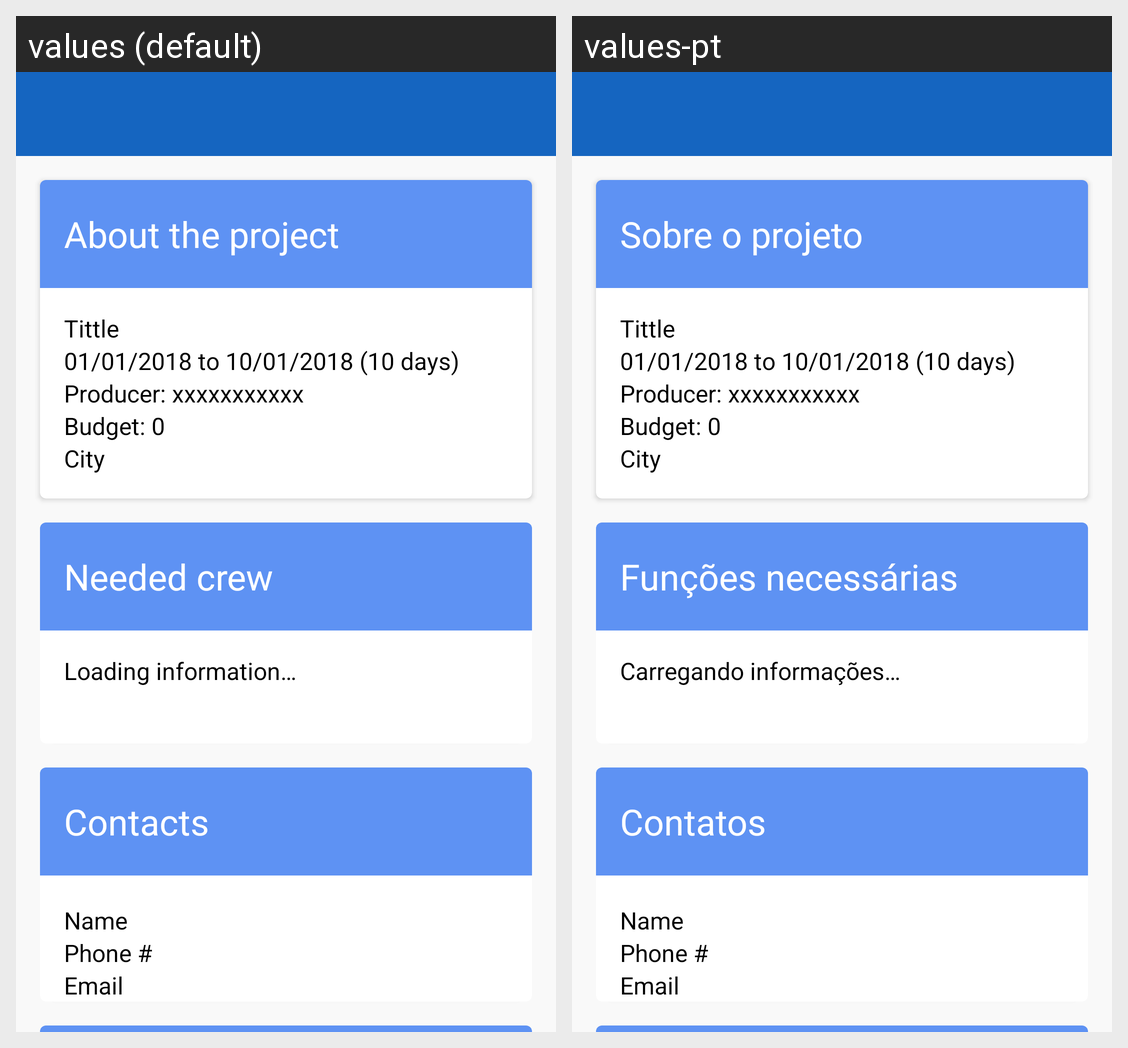

Strings drawn on this Android screen and how each of the app's shown locales translates them:
Android screen res/layout/activity_project_details.xml rendered under 2 locales, left to right: values (default), values-pt. Device: Nexus 5 (rendered at 1080×1920; each locale shown at half size, 540×960, under a caption strip naming it); theme AppTheme.
Strings drawn on this screen, with the default value and each locale's value (text and hints the layout hard-codes, and strings that could not be matched under every locale, appear in the picture but are not listed):

about_project
  values: About the project
  values-pt: Sobre o projeto

needed_crew
  values: Needed crew
  values-pt: Funções necessárias

text_loading_info
  values: Loading information…
  values-pt: Carregando informações…

contacts
  values: Contacts
  values-pt: Contatos
